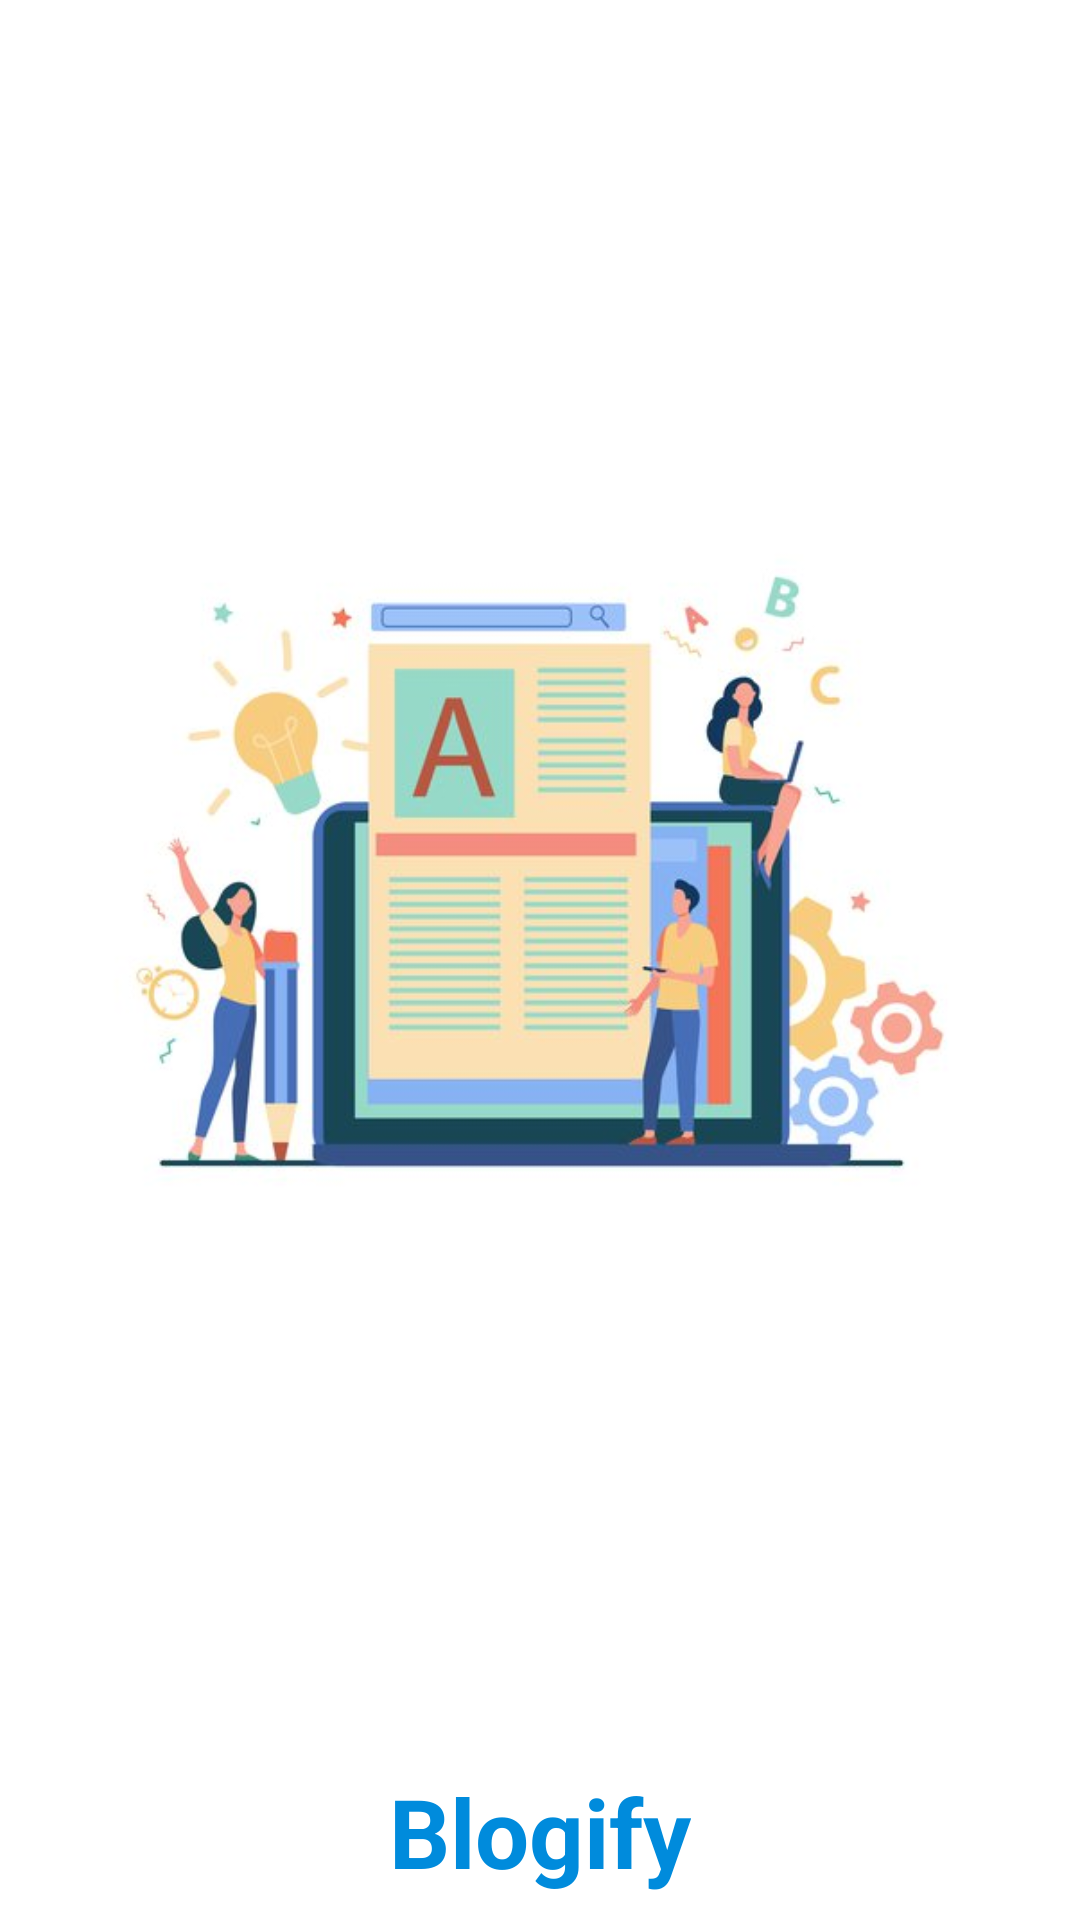

The Android layout XML behind this screen, and the referenced resources:
<!-- AndroidManifest.xml: application theme Theme.Skills_plus.Light -->
<!-- res/layout/activity_splash_screen.xml -->
<?xml version="1.0" encoding="utf-8"?>
<LinearLayout xmlns:android="http://schemas.android.com/apk/res/android"
    xmlns:app="http://schemas.android.com/apk/res-auto"
    xmlns:tools="http://schemas.android.com/tools"
    android:id="@+id/main"
    android:layout_width="match_parent"
    android:layout_height="match_parent"
    android:layout_margin="24sp"
    android:background="@color/white"
    android:gravity="center_vertical"
    android:orientation="vertical"
    tools:context=".SplashScreenActivity">


    <ImageView
        android:layout_width="match_parent"
        android:layout_height="0dp"
        android:layout_weight="1"
        android:src="@drawable/img" />

    <TextView
        android:layout_width="wrap_content"
        android:layout_height="wrap_content"
        android:padding="8sp"
        android:layout_gravity="center_horizontal"
        android:text="Blogify"
        android:textColor="@color/primaryColor"
        android:textSize="32sp"
        android:textStyle="bold" />

</LinearLayout>
<!-- resources referenced by this layout -->
<resources>
  <color name="primaryColor">#008bdc</color>
  <color name="white">#FFFFFFFF</color>
  <!-- drawable img: jpg bitmap (drawable, 26951 bytes) -->
  <style name="Theme.Skills_plus.Light" parent="Theme.Material3.Light.NoActionBar">
          
          <item name="backgroundColor">@color/dark_gray</item>
          <item name="colorPrimary">@color/primaryColor</item>
          <item name="colorPrimaryVariant">@color/primaryDarkColor</item>
          <item name="colorOnPrimary">@color/white</item>
          <item name="colorSecondary">@color/blue</item>
          <item name="colorSecondaryVariant">@color/dark_gray</item>
          <item name="colorOnSecondary">@color/black</item>
          <item name="colorError">@color/red</item>
          <item name="colorOnError">@color/white</item>
          <item name="colorSurface">@color/white</item>
          <item name="colorOnSurface">@color/black</item>
          <item name="colorOnBackground">@color/black</item>
          <item name="materialButtonStyle">@style/CustomButton</item>
          <item name="fontFamily">@font/roboto_regular</item>
      </style>
  <color name="dark_gray">#a6a6a6</color>
  <color name="primaryDarkColor">#3700B3</color>
  <color name="blue">#00bfff</color>
  <color name="black">#FF000000</color>
  <color name="red">#e60000</color>
  <style name="CustomButton" parent="Widget.AppCompat.Button">
          <item name="android:background">@drawable/custom_button</item>
          <item name="android:padding">12dp</item>
          <item name="android:textColor">@android:color/white</item>
          <item name="android:textSize">20sp</item>
          <item name="android:layout_marginTop">8dp</item>
      </style>
  <!-- drawable custom_button (drawable) -->
  <?xml version="1.0" encoding="utf-8"?>
  <selector xmlns:android="http://schemas.android.com/apk/res/android">
      <item android:state_pressed="true">
          <shape android:shape="rectangle">
              <solid android:color="@color/white"/>
              <corners android:radius="12dp"/>
          </shape>
      </item>
      <item>
          <shape android:shape="rectangle">
              <solid android:color="@color/primaryColor"/>
              <corners android:radius="12dp"/>
          </shape>
      </item>
  </selector>
</resources>
